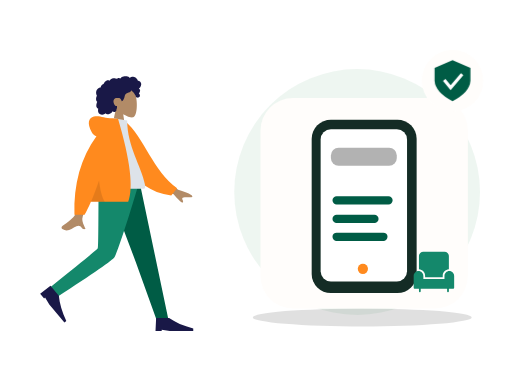
t = 0.00 s
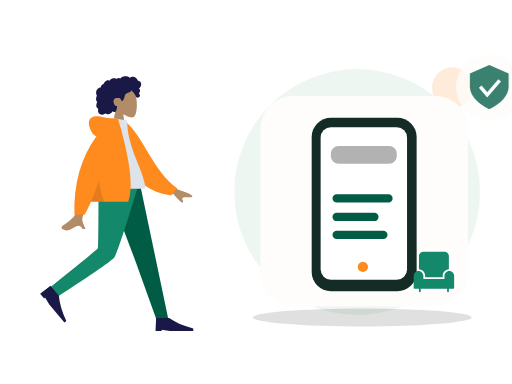
t = 0.70 s
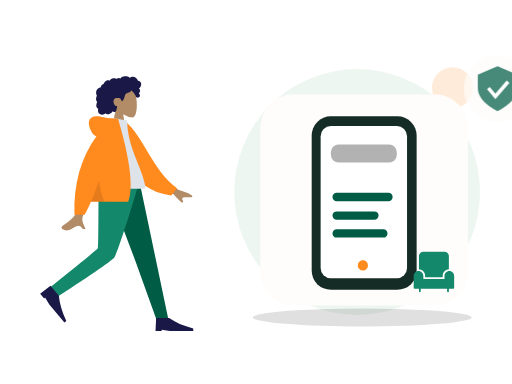
t = 1.05 s
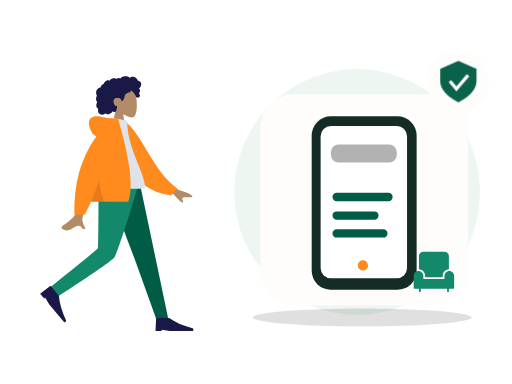
t = 1.75 s
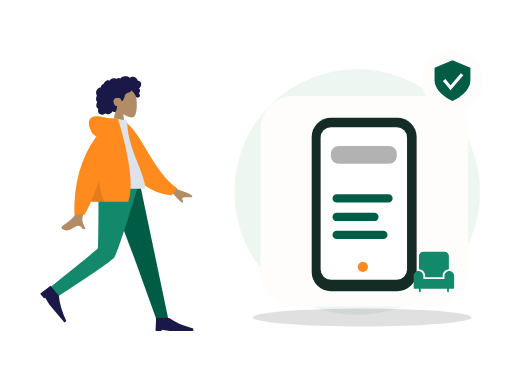
t = 2.10 s
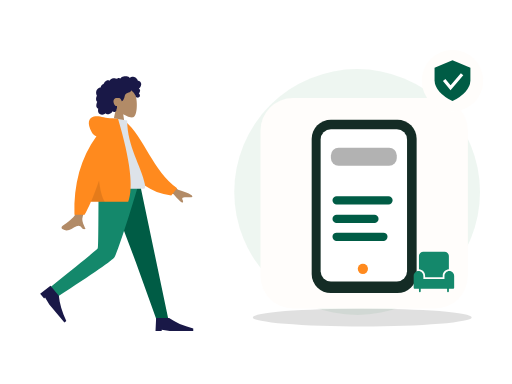
t = 2.80 s

The animated SVG that drew these frames (rendered in a browser with its animation timeline set to each time). Animation: 2 CSS @keyframes rules; one cycle of 2.80 s.

<?xml version="1.0" encoding="UTF-8"?>
<svg xmlns="http://www.w3.org/2000/svg" xmlns:xlink="http://www.w3.org/1999/xlink" width="800" height="600" viewBox="0 0 800 600" role="img" aria-labelledby="zil-049-title zil-049-desc" data-illustration="ZIL-049" data-base="BASE-DISCOVERY" data-theme="light" data-motion="on" data-requires-business-state="true" data-status="REVUE_VISUELLE_REQUISE">
<title id="zil-049-title">Découvrir les pharmacies</title><desc id="zil-049-desc">Illustration Zamurek. Géométrie vectorielle native. Famille BASE-DISCOVERY. Sources Humaaans / IRA Design lorsque présentes. Pas de preuve transactionnelle.</desc>
<style><![CDATA[#zil-049-seal{transform-box:fill-box;transform-origin:center;animation:zil-049-hint 2s ease-in-out 1}#zil-049-device{transform-box:fill-box;transform-origin:center;animation:zil-049-float 2.8s ease-in-out 1}@keyframes zil-049-hint{0%,100%{scale:1;opacity:1}50%{scale:1.1;opacity:.72}}@keyframes zil-049-float{0%,100%{translate:0 0}50%{translate:0 -6px}}@media(prefers-reduced-motion:reduce){*{animation:none!important;transition:none!important}}]]></style>
<g id="zil-049-background" data-layer="decor">
<circle cx="558" cy="300" r="192" fill="#EAF4EE" opacity=".81"/>
<ellipse cx="566" cy="496" rx="171" ry="14" fill="#005C452" opacity=".12"/>
<circle cx="707" cy="137" r="32" fill="#FF8A1E" opacity=".17"/>
<path d="M701 218l10 16 16 10-16 10-10 16-10-16-16-10 16-10z" fill="#D21868" opacity=".25"/></g>
<g id="zil-049-person" data-upstream="Humaaans" data-source="standing-23.svg"><svg x="9" y="89" width="355" height="445" viewBox="0 0 380 480" overflow="visible">
    
    <title>humaaans/standing-23</title>
    <desc>Created with Sketch.</desc>
    <g id="zil-049-person-node-0" data-part="part" stroke="none" stroke-width="1" fill="none" fill-rule="evenodd">
        <g id="zil-049-person-node-1" data-part="part" transform="translate(34.000000, 18.000000)">
            <g id="zil-049-person-node-2" data-part="head" transform="translate(85.439497, 0.000000)">
                <g id="zil-049-person-node-3" data-part="head" stroke-width="1" transform="translate(56.316359, 32.329762)" fill="#B28B67">
                    <path d="M8.61668863,35.9695996 C3.8111203,30.3288374 0.558611141,23.4160055 1.10210733,15.6699789 C2.66807119,-6.64848056 33.7361385,-1.73870383 39.7795208,9.52573796 C45.8229031,20.7901798 45.1047922,49.3633705 37.294259,51.3766405 C34.1794292,52.1795298 27.5439155,50.2127726 20.7905107,46.1421897 L25.0294931,76.1313749 L0,76.1313749 L8.61668863,35.9695996 Z"></path>
                </g>
                <path d="M107.18432,26.2397085 C106.666011,24.4178338 105.271891,22.8579294 103.393081,22.3951495 C102.937473,22.2828961 102.466945,22.2375565 101.998137,22.2564594 C101.829973,22.2631713 101.782811,22.3116615 101.704229,22.194066 C101.645929,22.1068795 101.644622,21.8938789 101.620628,21.7914194 C101.545966,21.4728088 101.452603,21.1581705 101.337377,20.8516825 C100.944262,19.8063356 100.28364,18.8811868 99.4872363,18.1018509 C97.9976224,16.6438581 95.984887,15.6376184 93.8937763,15.4555747 C92.7492892,15.3559918 91.6131209,15.5419393 90.5311278,15.9142452 C89.9709499,16.1069732 89.4277534,16.3469585 88.8987194,16.6122847 C88.7394249,16.6921428 88.2226284,17.0832832 88.0627839,17.0579423 C87.886233,17.0299988 87.5314124,16.5912586 87.3878617,16.4811283 C85.6134838,15.1197734 83.4223413,14.5845322 81.2122237,14.6009011 C78.7176172,14.6193246 76.3154798,14.7439745 74.2349567,16.2647032 C73.7945419,16.5866698 73.375096,16.9391825 72.9757252,17.3103241 C72.7654179,17.5057231 72.5617106,17.7084504 72.3674221,17.9196018 C72.2502027,18.0469913 72.1360771,18.1772573 72.0262141,18.3110162 C71.8397631,18.5380571 71.8696695,18.6126416 71.6086932,18.4542266 C70.607413,17.8459077 69.4471133,17.5614046 68.2784261,17.7050259 C67.58446,17.7903632 66.9092628,17.9987066 66.2681658,18.2729364 C66.0498834,18.3662868 65.544637,18.7386612 65.3119859,18.7422912 C65.0811909,18.7458526 64.5830259,18.4006683 64.3452871,18.3129339 C63.0612368,17.8389218 61.6772234,17.7220797 60.3275853,17.9411074 C58.9353906,18.1671209 57.5678086,18.7225663 56.3882588,19.490122 C55.8209309,19.859346 55.3259283,20.2684305 54.9283451,20.817438 C54.7566754,21.0544783 54.6015059,21.3052163 54.4069424,21.5249974 C54.293023,21.6536881 54.0674531,21.7857348 54.0063341,21.9486016 C54.0429093,21.8510733 52.4837888,21.2500142 52.336663,21.2115919 C51.5528402,21.0068784 50.7547174,21.0483827 49.9871884,21.30097 C48.5439123,21.7759409 47.3026934,22.8410811 46.2825757,23.9331375 C45.7586292,24.494062 45.3001331,25.1140925 44.9109374,25.7746685 C44.7244177,26.0910875 44.5538481,26.416547 44.3977848,26.7489239 C44.3221594,26.9099414 44.2720404,27.1113674 44.1724211,27.256427 C44.0439954,27.4433334 43.9577137,27.4468948 43.7251313,27.5283967 C42.5439315,27.9422069 41.4671635,28.6426435 40.647178,29.5890923 C39.8177737,30.5466364 39.279596,31.7258107 39.0539573,32.967584 C39.0406885,33.0407302 39.0327822,33.3438623 38.9899508,33.3834489 C38.9312379,33.4379661 38.6937055,33.413858 38.6038488,33.4244053 C38.2926847,33.4609099 37.9837206,33.5152216 37.6788815,33.587409 C37.1169161,33.7204146 36.5699383,33.916156 36.0525232,34.1721677 C34.0355253,35.1701203 32.5931429,37.041033 31.8872143,39.1462465 C31.146498,41.3555632 31.1596293,43.8867095 32.0449276,46.0547958 C32.1879283,46.4049799 32.3580855,46.7448905 32.5579427,47.0664462 C32.6806621,47.2638313 32.7202623,47.2643108 32.6405807,47.4714214 C32.5517552,47.7018182 32.3895044,47.9257086 32.2840413,48.1508318 C31.9399458,48.8855128 31.6993883,49.6647116 31.5474501,50.4605533 C31.2981613,51.7660213 31.1746169,53.1379235 31.4205369,54.4533224 C31.5347312,55.0641069 31.7336948,55.6611936 32.0372276,56.2052013 C32.1919846,56.4825816 32.373073,56.7456477 32.5775366,56.9889889 C32.6836871,57.115351 32.7964377,57.2360286 32.9143446,57.3516379 C32.9817887,57.4176613 33.0702016,57.475466 33.1275394,57.5492286 C33.2675151,57.7290806 33.2969403,57.5812129 33.2247524,57.8453063 C33.1238269,58.2145303 32.8950257,58.578823 32.7549125,58.9381161 C32.6105368,59.3083674 32.4800486,59.6836868 32.360698,60.0627047 C32.1189717,60.8301919 31.9145769,61.6115824 31.78677,62.4063967 C31.5413313,63.9323991 31.5844377,65.5583954 32.3062477,66.958926 C32.614868,67.5579989 33.0576203,68.0835146 33.5946293,68.4923252 C33.8574619,68.692313 34.1421571,68.8646997 34.4408087,69.0062663 C34.5942594,69.0791386 34.7901979,69.1103695 34.8601858,69.2587851 C34.9355362,69.4183644 34.8236794,69.7352628 34.798173,69.9136765 C34.5762468,71.4657732 34.46494,73.0953994 34.9263236,74.6164021 C35.3512696,76.0173436 36.2868931,77.2542541 37.5016431,78.0731766 C39.858199,79.6617779 43.0347403,79.5721943 45.510853,78.3004229 C46.1562813,77.9688679 46.7601156,77.5572493 47.2987746,77.0717311 C48.6704129,78.9181933 51.4929587,78.8597722 53.4976502,78.3336401 C55.995213,77.6782008 57.9992858,75.9415263 59.153948,73.6597483 C60.7327999,75.5817539 64.0462919,74.9581619 65.1411412,72.8730842 C65.4091301,72.362773 65.5680809,71.8003417 65.6463188,71.2311985 C65.6875003,70.9319018 65.6612376,70.6300025 65.6921753,70.3331028 C65.731638,69.9547699 65.9843643,69.5871212 66.1296338,69.2211162 C66.4125415,68.5088311 66.5881987,67.7730542 66.5957612,67.0047451 C66.59968,66.6036053 66.5488735,66.2126704 66.510717,65.8147495 C66.4764106,65.4565523 66.5757548,65.1228056 66.6321989,64.7692657 C65.9916518,64.8747386 65.2112666,64.7020095 64.607776,64.5162675 C64.0155604,64.3340183 63.4608826,63.8539793 63.0428805,63.4155815 C62.0723317,62.3975616 61.4794287,61.0630544 61.0739391,59.7348481 C60.1838283,56.8196842 60.5486864,53.3221588 63.4808202,51.7222568 C64.8467522,50.97696 68.9389121,50.9794047 70.5657976,51.3477557 C72.2763966,51.7350608 74.2156378,55.509559 74.3110633,55.8643318 C74.3701198,56.0839074 74.3404197,56.3556716 74.5421332,56.501964 C74.9854355,56.8236566 75.7165268,56.2654031 76.0435034,55.989872 C76.6077376,55.5143532 77.0102021,54.8816523 77.3587664,54.2403217 C78.1182516,52.843147 78.7305422,51.3448142 79.1630507,49.8152504 C79.4964899,48.6360075 79.7096848,47.4199862 80.1454932,46.27081 C80.5791705,45.1273184 81.262824,44.1052577 82.3257732,43.4574892 C83.4820854,42.7528064 84.8075234,42.3816647 86.0769299,41.9388151 C87.3351989,41.4999379 88.5717427,40.9635324 89.547104,40.0322881 C89.7615363,39.8275061 89.9698499,39.6099167 90.1424821,39.3688356 C90.2787453,39.1785048 90.4134272,38.8141436 90.6210533,38.693466 C90.9438362,38.5057378 91.4149136,38.9939271 91.69404,39.1711765 C93.0711096,40.0457804 94.2199967,41.2655687 95.146614,42.5980898 C96.068075,43.9233511 96.8241777,45.1985469 97.4385996,46.6783878 C97.8943457,47.7759233 98.1787795,49.1815221 98.9803399,50.0809875 C99.3381855,50.4826067 101.998137,50.7255754 102.859716,50.3749421 C103.721295,50.0243088 104.686894,49.113855 104.976058,48.5432735 C105.272097,47.9592682 105.342841,47.3177321 105.216341,46.6783878 C105.141953,46.3022464 104.990015,45.9508981 104.906895,45.5814687 C104.836907,45.2711452 104.773382,44.977807 104.622338,44.6935094 C104.336061,44.1547753 103.846971,43.7675387 103.257162,43.6056308 C103.870965,43.0397066 104.37958,42.3626933 104.731513,41.6058903 C105.097196,40.8196371 105.407123,39.8634628 105.495055,39.000502 C105.566555,38.2995861 105.456211,37.5733977 105.072515,36.9710373 C104.669982,36.3391582 103.956903,35.9269232 103.339937,35.5327693 C104.282367,34.7954172 105.088946,33.8986913 105.752043,32.9058754 C107.041594,30.9751718 107.839235,28.5414853 107.18432,26.2397085 Z" id="zil-049-person-node-4" data-part="part" fill="#191847"></path>
            </g>
            <g id="zil-049-person-node-5" data-part="legs" transform="translate(0.000000, 194.763541)">
                <polygon id="zil-049-person-node-6" data-part="part" fill="#005C45" points="133.49063 0 183.634758 132.684377 218.782099 230.479916 238.82308 230.479916 190.509575 1.02353644e-13"></polygon>
                <path d="M121.097514,0 C120.552445,45.5267591 120.946508,106.821151 119.676509,109.659057 C118.829844,111.550995 92.4953159,133.107162 40.6729263,174.327559 L51.0027861,191.89278 C112.527888,152.21665 144.863197,129.735517 148.008713,124.44938 C152.726988,116.520175 176.431228,43.5545895 188.764094,0 L121.097514,0 Z" id="zil-049-person-node-7" data-part="part" fill="#14886B"></path>
                <g id="zil-049-person-node-8" data-part="part" transform="translate(58.923598, 197.107258) rotate(50.000000) translate(-58.923598, -197.107258) translate(27.115284, 176.249347)" fill="#191847">
                    <path d="M0,41.7158218 L1.04289555,19.8150154 L22.943702,19.8150154 C33.3284421,27.1152842 46.8860842,33.0250256 63.6166283,37.5442397 L63.6166283,41.7158218 L23.9865976,41.7158218 L10.4289555,39.6300307 L10.4289555,41.7158218 L0,41.7158218 Z" id="zil-049-person-node-9" data-part="part"></path>
                </g>
                <g id="zil-049-person-node-10" data-part="part" transform="translate(216.922274, 207.536214)" fill="#191847">
                    <path d="M0,41.7158218 L1.04289555,19.8150154 L22.943702,19.8150154 C33.3284421,27.1152842 46.8860842,33.0250256 63.6166283,37.5442397 L63.6166283,41.7158218 L23.9865976,41.7158218 L10.4289555,39.6300307 L10.4289555,41.7158218 L0,41.7158218 Z" id="zil-049-person-node-11" data-part="part"></path>
                </g>
            </g>
            <g id="zil-049-person-node-12" data-part="body" transform="translate(22.922792, 85.404334)">
                <path d="M198.964869,96.1669474 L232.231433,120.595314 C241.254011,123.029931 248.792082,126.059006 254.845649,129.682538 C256.275606,130.985537 258.003844,133.624326 252.073465,133.168278 C246.143085,132.712229 239.884706,132.499245 239.066429,134.522006 C238.248152,136.544766 241.836896,138.963766 240.182801,141.693 C239.080072,143.512489 233.870334,138.950187 224.553589,128.006095 L191.610963,114.34562 L198.964869,96.1669474 Z M71.2380339,97.0100305 L93.0318307,97.0957353 C79.5751668,140.53616 72.3105679,163.585377 71.2380339,166.243387 C68.8248325,172.223909 73.9314912,181.33214 76.1153011,186.226836 C69.002705,189.409511 69.7605597,177.622767 60.788211,181.797022 C52.5986673,185.607089 46.3689017,192.510675 36.9070672,186.672433 C35.7437902,185.954655 34.4690282,183.252093 37.5490144,181.140184 C45.2223833,175.878647 56.2801726,166.67001 57.7742541,163.638916 C59.8117011,159.505478 64.2996277,137.295849 71.2380339,97.0100305 Z" id="zil-049-person-node-13" data-part="part" fill="#B28B67"></path>
                <path d="M127.996379,9.99126343 L136.845297,7.66438547 C172.696724,33.5424787 191.22711,87.6619834 234.647976,113.391279 L225.880465,126.441219 C154.233028,123.866416 130.7617,57.9296166 127.996379,9.99126343 Z" id="zil-049-person-node-14" data-part="part" fill="#FF8A1E" transform="translate(181.322177, 67.052802) rotate(5.000000) translate(-181.322177, -67.052802) "></path>
                <path d="M93.8605991,118.890092 C130.019619,118.890092 156.617436,118.890092 173.65405,118.890092 C177.300204,118.890092 176.613156,113.625177 176.086082,110.968472 C170.003016,80.3068849 146.257032,47.2551777 146.257032,3.60918021 L123.240844,0 C104.2035,30.6177517 97.6200564,68.3144034 93.8605991,118.890092 Z" id="zil-049-person-node-15" data-part="part" fill="#DDE3E9"></path>
                <path d="M94.5018144,30.0958364 C91.159002,29.1349436 88.5118406,26.8938416 86.5603303,23.3725304 C78.1478728,8.19306644 81.186005,-0.164352814 90.176254,-2.91148372 C99.1665031,-5.65861462 107.183923,-2.17603713e-14 121.507793,-7.54951657e-15 C122.286892,-6.66133815e-15 123.000459,0.0488414414 123.648494,0.146524324 L130.853759,0.557677906 C151.526451,70.6198746 157.227856,117.364282 147.957974,140.790899 L85.1543132,140.790899 C81.433263,149.467655 77.8725321,156.767924 74.4721203,162.691705 L57.359255,162.691705 C55.7486939,110.616897 68.1295471,66.4182737 94.5018144,30.0958364 Z" id="zil-049-person-node-16" data-part="part" fill="#FF8A1E"></path>
                <path d="M98.8302349,104.808535 C100.805398,121.334664 104.015698,133.328785 108.461137,140.790899 L85.1543132,140.790899 C89.4948142,130.669705 94.0534546,118.675583 98.8302345,104.808534 Z" id="zil-049-person-node-17" data-part="part" fill-opacity="0.1" fill="#000000"></path>
            </g>
        </g>
    </g>
</svg></g>
<g id="zil-049-device" data-layer="object" transform="translate(407 153)">
<rect x="0" y="0" width="324" height="329" rx="51" fill="#FFFDFB" stroke="#FF8A1EUTLINE" stroke-width="4"/>
<g id="zil-049-object-geometry" transform="translate(1 16)"><rect x="79" y="18" width="164" height="271" rx="30" fill="#142C25"/><rect x="93" y="33" width="135" height="238" rx="16" fill="#FFFFFF"/><rect x="109" y="62" width="103" height="28" rx="12" fill="#005C452" opacity=".3"/><path d="M118 144h81M118 173h59M118 201h73" stroke="#005C45" stroke-width="13" stroke-linecap="round"/><circle cx="159" cy="251" r="8" fill="#FF8A1E"/></g>
</g>
<g id="zil-049-ira" data-upstream="IRA Design" data-source="object.svg"><svg x="645" y="392" width="66" height="66" viewBox="0 0 48 48" overflow="visible"><g class="nc-icon-wrapper" fill="#14886B"><path data-color="color-2" fill="#14886B" d="M47,28.5c0-3-2.5-5.5-5.5-5.5S36,25.5,36,28.5V32H12v-3.5c0-3-2.5-5.5-5.5-5.5S1,25.5,1,28.5 V42c0,0.6,0.4,1,1,1h5v3c0,0.6,0.4,1,1,1s1-0.4,1-1v-3h30v3c0,0.6,0.4,1,1,1s1-0.4,1-1v-3h5c0.6,0,1-0.4,1-1V28.5z"></path> <path fill="#14886B" d="M14,28.5V30h20v-1.5c0-4,3.1-7.2,7-7.5V6c0-2.8-2.2-5-5-5H12C9.2,1,7,3.2,7,6v15C10.9,21.3,14,24.5,14,28.5z "></path></g></svg></g>
<g id="zil-049-seal" data-layer="contextual-accessory" transform="translate(707 126)">
<circle r="48" fill="#FFFDFB" stroke="#FF8A1EUTLINE" stroke-width="4"/>
<g id="zil-049-context-symbol"><path d="M0-32l28 12v20Q27 18 0 32-27 18-28 0v-20z" fill="#005C45"/><path d="M-13-1l10 12 18-21" stroke="#FFFFFF" stroke-width="5" fill="none"/></g></g>
</svg>
